Image classification data set "dataset_balanced" (TakanashaTaryu/Osteosarcoma-Histopathology-Classification on GitHub). Class labels (3): non-tumor, non-viable tumor, viable tumor.

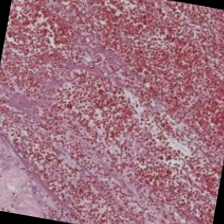
Label: non-viable tumor

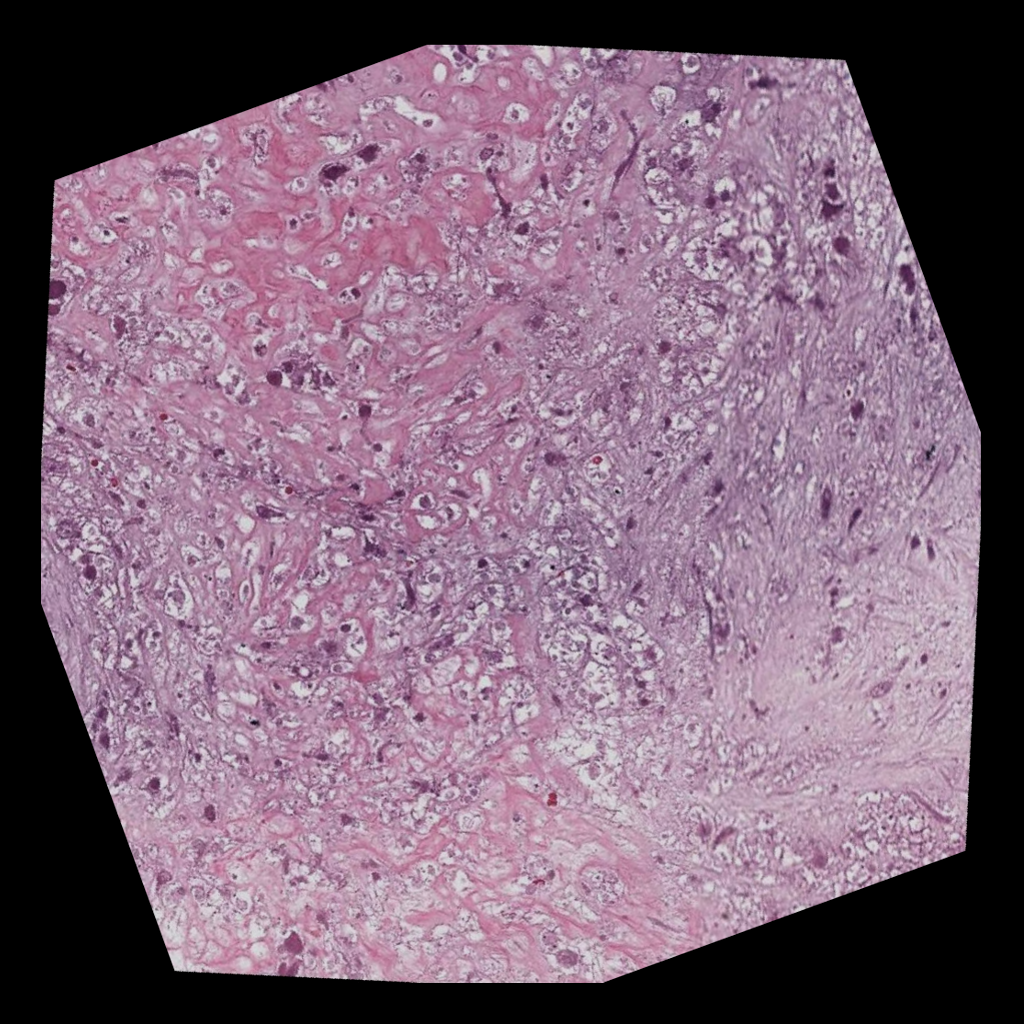
Label: viable tumor

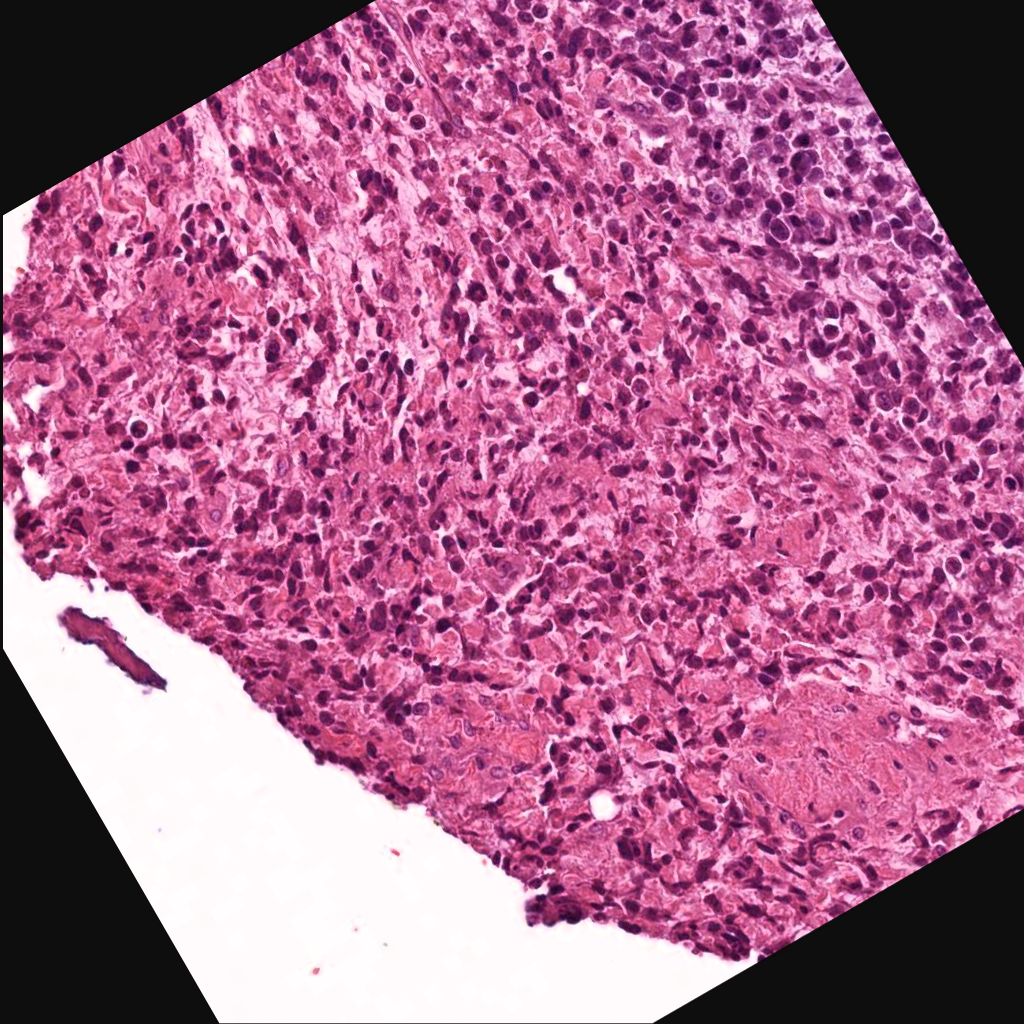
Label: viable tumor

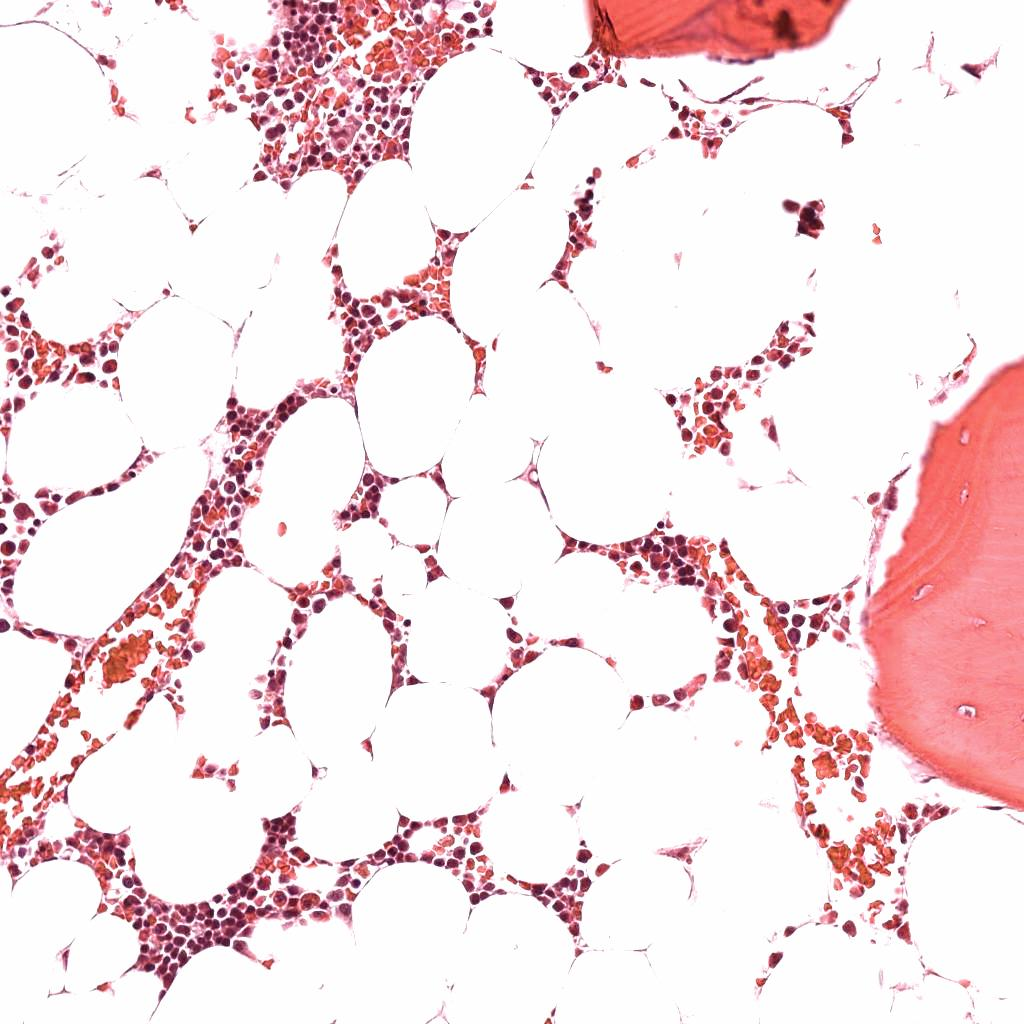
Label: non-tumor

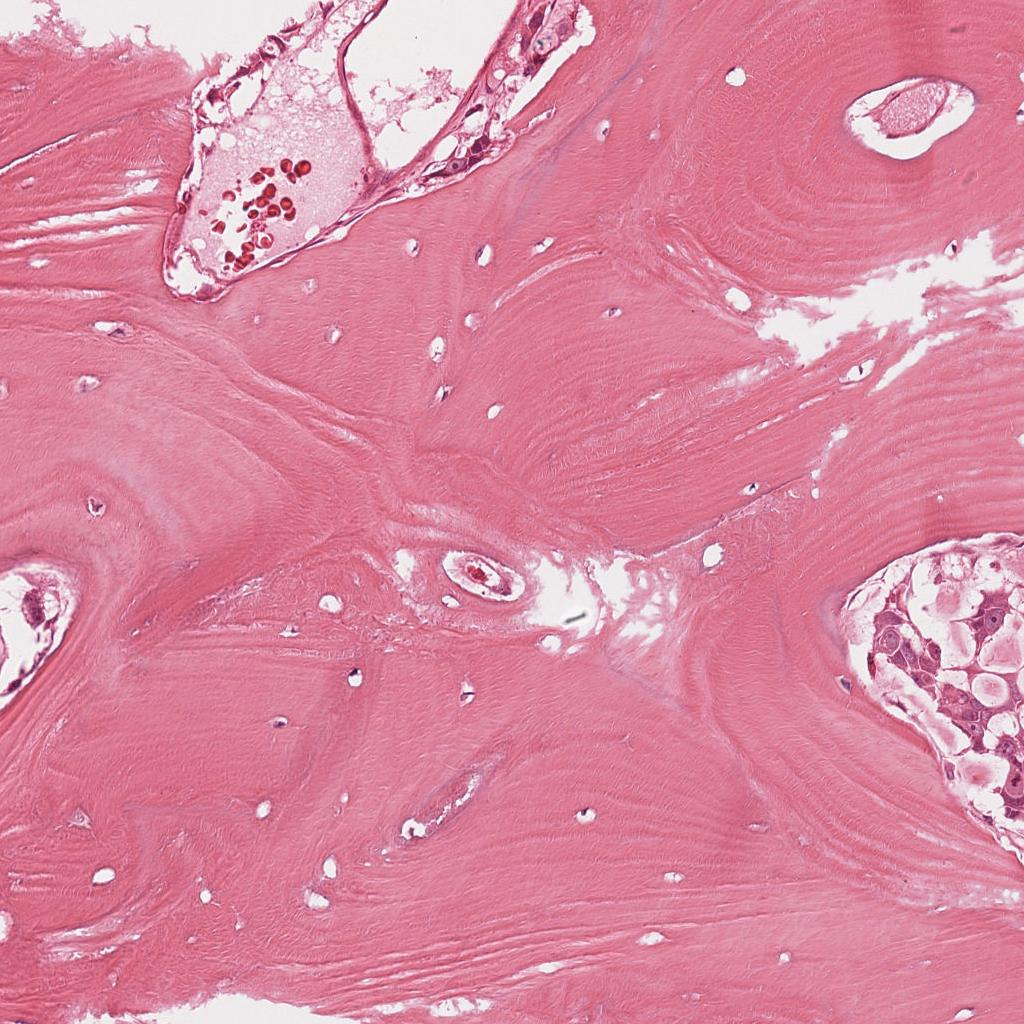
Label: non-tumor

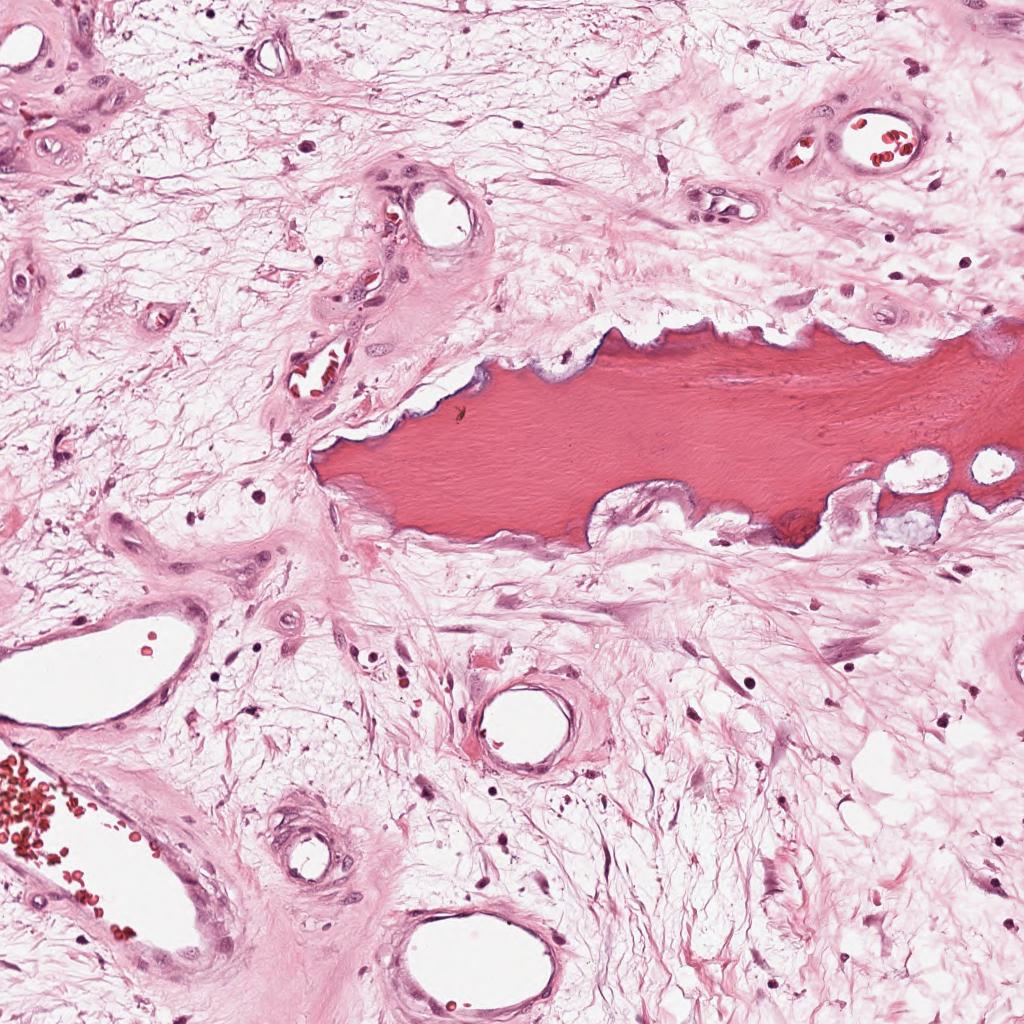
Label: non-viable tumor
